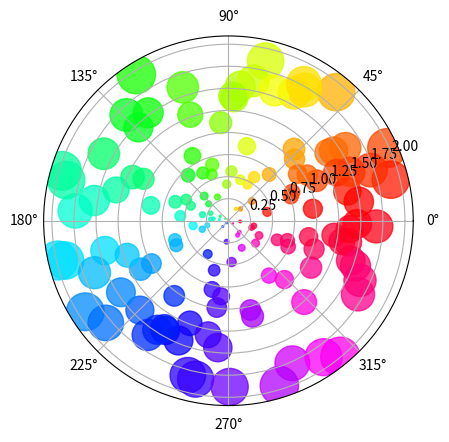

Source code (Python):
"""
==========================
Scatter plot on polar axis
==========================

Demo of scatter plot on a polar axis.

Size increases radially in this example and color increases with angle
(just to verify the symbols are being scattered correctly).
"""
import numpy as np
import matplotlib.pyplot as plt


# Compute areas and colors
N = 150
r = 2 * np.random.rand(N)
theta = 2 * np.pi * np.random.rand(N)
area = 200 * r**2
colors = theta

ax = plt.subplot(111, projection='polar')
c = ax.scatter(theta, r, c=colors, s=area, cmap='hsv', alpha=0.75)

plt.show()
